Run: headless pygame with SDL's dummy video driver; simulated clock (each Clock.tick advances the game by its frame time, no real sleeping); random seed 0; keys injected as events and as key.get_pressed() state; mouse plan: one left click at the window centre at the start of phase 2, then a move to the lower-right quarter at the start of phase 3.
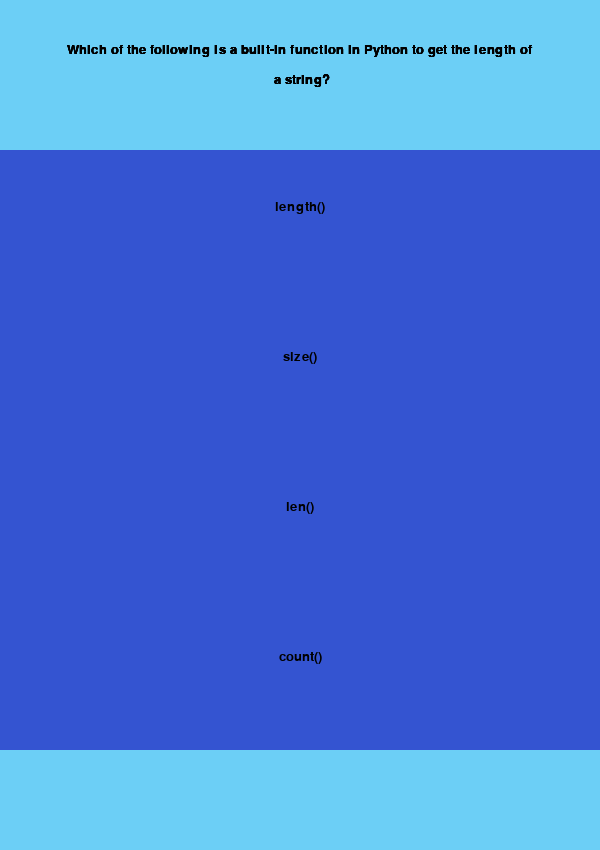
Frame 1 of 4 · flips 1–60 · no input
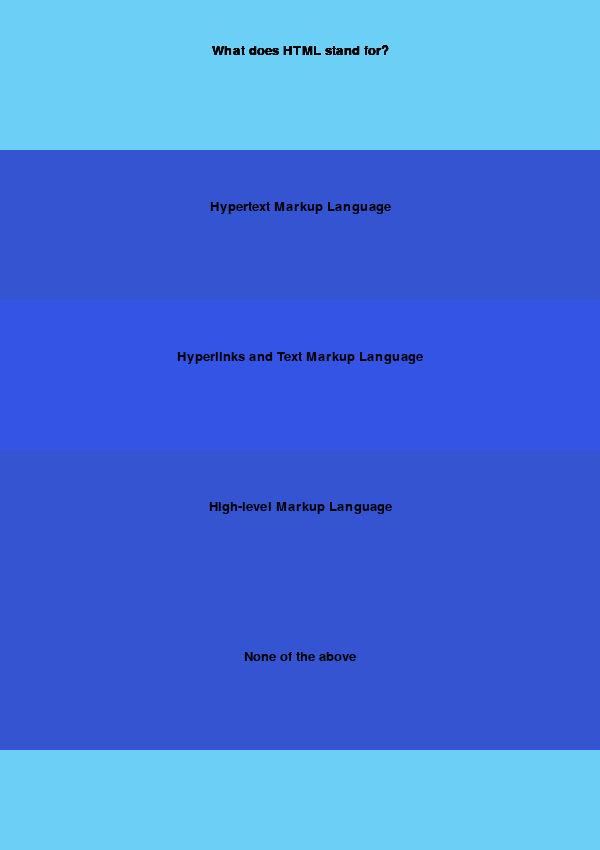
Frame 2 of 4 · flips 61–180 · clicked the window centre · tapped SPACE, RETURN · held RIGHT (→), D
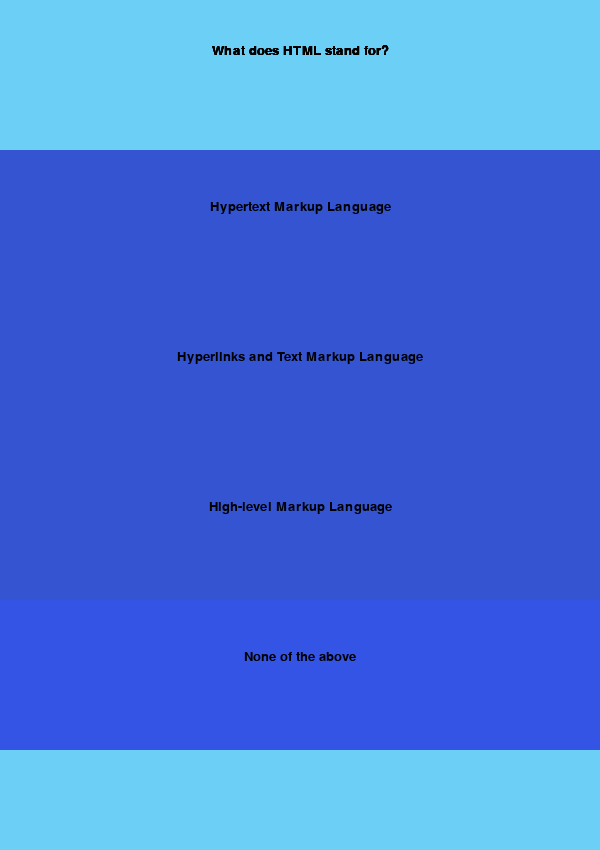
Frame 3 of 4 · flips 181–300 · moved the mouse to the lower-right quarter · held DOWN (↓), S
Frame 4 of 4 · flips 301–420 · held LEFT (←), A, UP (↑), W · screen unchanged from frame 3, image omitted

The pygame program that drew these frames:

import pygame
import random
# from tkinter import *
# from tkinter import messagebox
import time 
import sys

start_time = time.time()
incorrect=0
score=[0,0,0]
def new_line(s):
    if len(s)<75:
        return s," "
    ind=s.find(" ",75)
    return s[:ind],s[ind:]

def drawing(i,j):
    if not board[i]:
        screen.blit(box,j)
    elif board[i]=="X":
        pygame.draw.line(box, (0,0,0), (50,50),(150,150), width=5)
        pygame.draw.line(box, (0,0,0), (50,150),(150,50), width=5)
        screen.blit(box,j)
    else:
        pygame.draw.circle(box,(0,0,0),(100,100),50,width=5)
        screen.blit(box,j)

def player_wins(board):
    player="X"
    computer_mark="O"
    # check if the player has won horizontally
    if board[0] == board[1] == board[2] == player:
        return "player"
    elif board[3] == board[4] == board[5] == player:
        return "player"
    elif board[6] == board[7] == board[8] == player:
        return "player"
    # check if the player has won vertically
    elif board[0] == board[3] == board[6] == player:
        return "player"
    elif board[1] == board[4] == board[7] == player:
        return "player"
    elif board[2] == board[5] == board[8] == player:
        return "player"
    # check if the player has won diagonally
    elif board[0] == board[4] == board[8] == player:
        return "player"
    elif board[2] == board[4] == board[6] == player:
        return "player"
    # check if the computer has won horizontally
    elif board[0] == board[1] == board[2] == computer_mark:
        return "comp"
    elif board[3] == board[4] == board[5] == computer_mark:
        return "comp"
    elif board[6] == board[7] == board[8] == computer_mark:
        return "comp"
    # check if the computer has won vertically
    elif board[0] == board[3] == board[6] == computer_mark:
        return "comp"
    elif board[1] == board[4] == board[7] == computer_mark:
        return "comp"
    elif board[2] == board[5] == board[8] == computer_mark:
        return "comp"
    # check if the computer has won diagonally
    elif board[0] == board[4] == board[8] == computer_mark:
        return "comp"
    elif board[2] == board[4] == board[6] == computer_mark:
        return "comp"
    else:
        return False

def predict():
    copy=board[:]
    for i in range(len(copy)):
        copy=board[:]
        if copy[i]==None:
            copy[i]='X'
            if player_wins(copy):
                return i+1


# Define three sets of questions with varying difficulty levels
def questions():
    global easy_questions,medium_questions,hard_questions
    easy_questions = [
            {
                "question": "Which of the following is a high-level programming language?",
                "options": ["Assembly language", "Machine language", "C++", "None of the above"],
                "answer": "C++"
            },
            {
                "question": "Which of the following is a dynamically typed programming language?",
                "options": ["Java", "Python", "C#", "C"],
                "answer": "Python"
            },
            {
                "question": "Which of the following is a built-in function in Python to get the length of a string?",
                "options": ["length()", "size()", "len()", "count()"],
                "answer": "len()"
            },
            {
                "question": "What does HTML stand for?",
                "options": ["Hypertext Markup Language", "Hyperlinks and Text Markup Language", "High-level Markup Language", "None of the above"],
                "answer": "Hypertext Markup Language"
            },
            {
                "question": "What does HTML stand for?",
                "options": ["Hypertext Markup Language", "Hyperlinks and Text Markup Language", "High-level Markup Language", "None of the above"],
                "answer": "Hypertext Markup Language"
            },
            {
                "question": "Which of the following is a built-in function in Python to get the length of a string?",
                "options": ["length()", "size()", "len()", "count()"],
                "answer": "len()"
            }]  
    medium_questions = [
            {
                "question": "What is the output of the following code in Python? a = 5, b = 3, print(a // b)",
                "options": ["1", "1.67", "2", "2.5"],
                "answer": "2"
            },
            {
                "question": "What is the purpose of the 'finally' block in a try-except block in Python?",
                "options": ["To execute the code if the try block raises an exception", "To execute the code if the except block does not catch an exception", "To execute the code regardless of whether an exception is raised or not", "None of the above"],
                "answer": "To execute the code regardless of whether an exception is raised or not"
            },
            {
                "question": "Which of the following is a disadvantage of using a relational database?",
                "options": ["Low security", "Low scalability", "Low performance", "None of the above"],
                "answer": "Low scalability"
            },
            {
                "question": "What is the difference between an abstract class and an interface in Java?",
                "options": ["An abstract class can have constructor while interface cannot", "An interface can have concrete methods while abstract class cannot", "An abstract class can implement interfaces while interface cannot", "None of the above"],
                "answer": "An abstract class can have constructor while interface cannot"
            },
            {
                "question": "What is the difference between an abstract class and an interface in Java?",
                "options": ["An abstract class can have constructor while interface cannot", "An interface can have concrete methods while abstract class cannot", "An abstract class can implement interfaces while interface cannot", "None of the above"],
                "answer": "An abstract class can have constructor while interface cannot"
            }
        ]
    hard_questions = [
        {
        "question": "What is the output of the following code in JavaScript? for (var i = 0; i < 5; i++) { (function(j) { setTimeout(function(){console.log(j); }, j * 1000 );})(i)",
            "options": ["0 1 2 3 4", "1 2 3 4 5", "5 5 5 5 5", "None of the above"],
            "answer": "0 1 2 3 4"
        },
        {
            "question": "What is the difference between \"const\" and \"let\" in JavaScript?",
            "options": ["\"const\" variables can not be reassigned while \"let\" variables can be reassigned","\"const\" variables can only be declared once while \"let\" variables can be declared multiple times","\"const\" variables can only be declared inside functions while \"let\" variables can be declared both inside and outside functions","None of the above"],
            "answer": "\"const\" variables can only be reassigned once while \"let\" variables can be reassigned multiple times"
        },
        {
            "question": "Which of the following is a benefit of using a functional programming approach?",
            "options": ["It promotes side-effects and mutable state","It is only suitable for small-scale projects","It makes it easier to reason about the code and avoid bugs","None of the above"],
            "answer": "It makes it easier to reason about the code and avoid bugs"
        },
        {
            "question": "What is the purpose of the \"yield\" keyword in Python?",
            "options": ["To create a generator function","To define a variable as a generator","To terminate a generator function","None of the above"],
            "answer": "To create a generator function"
        }
    ]

questions()
pygame.init()
pygame.font.init()
screen=pygame.display.set_mode((600,850))
screen.fill((108, 207, 246))

font=pygame.font.SysFont('arial',40) 
small_font=pygame.font.SysFont('arial',20)

board=[None]*9
empty=[i for i in range(9)]
clock=pygame.time.Clock()
box=pygame.Surface((200,200))

get_question=True
option_box=pygame.Surface((600,150))
difficulty=1
phase="question"
wait=False,False
#creating rectangles for the game
box_rects=[]
for i in range(0,600,200):
    box_rects.append(box.get_rect(topleft=(i,150)))
for i in range(0,600,200):
    box_rects.append(box.get_rect(topleft=(i,350)))
for i in range(0,600,200):
    box_rects.append(box.get_rect(topleft=(i,550)))

option_box_rects=[]
for i in range(4):
    option_box_rects.append(option_box.get_rect(topleft=(0,150+i*150)))
while True:
    
    screen.fill((108, 207, 246))
    for i in pygame.event.get():
        if i.type==256:
            pygame.quit()
        if i.type==pygame.KEYDOWN:
            if i.key==pygame.K_SPACE and phase=="end_game":
                score=[0,0,0]
                difficulty=1
                board=[None]*9
                phase="question"
                wait=False,False
                get_question=True
                incorrect=0
                empty=[i for i in range(9)]
                questions()
    # pygame.draw.line(screen,(0,0,0),(200,150),(200,750),5)
    # pygame.draw.line(screen,(0,0,0),(400,150),(400,750),5)
    # pygame.draw.line(screen,(0,0,0),(0,150),(600,150),5)
    # pygame.draw.line(screen,(0,0,0),(0,350),(600,350),5)
    # pygame.draw.line(screen,(0,0,0),(0,550),(600,550),5)
    # pygame.draw.line(screen,(0,0,0),(0,150),(600,150),5)
    res=player_wins(board)
    #print(phase,res)
    mouse_buttons=pygame.mouse.get_pressed()
    if res=="player":
        for i,j in enumerate(box_rects):
            box.fill((52, 84, 209))
            drawing(i,j)
        txt=font.render("You Win!!",True,(0,0,0))
        txt_rect=txt.get_rect(center=(300,75))
        screen.blit(txt,txt_rect)
        pygame.display.update()
        time.sleep(2)
        res2=res
        res=''
        board=[None]*9
        phase="end_game"
        continue
    elif res=="comp":
        for i,j in enumerate(box_rects):
            box.fill((52, 84, 209))
            drawing(i,j)
        txt=font.render("Computer Wins!!",True,(0,0,0))
        txt_rect=txt.get_rect(center=(300,75))
        screen.blit(txt,txt_rect)
        pygame.display.update()
        time.sleep(2)
        res2=res
        res=''
        board=[None]*9
        phase="end_game"
        continue
    # To check for tie
    if not empty:
        for i,j in enumerate(box_rects):
            box.fill((52, 84, 209))
            drawing(i,j)
        txt=font.render("Tie!!",True,(0,0,0))
        txt_rect=txt.get_rect(center=(300,75))
        screen.blit(txt,txt_rect)
        pygame.display.update()
        time.sleep(3)
        exit()
    if phase=="player":
        move=predict()
        if move:
            txt=font.render(f"hint: You can win by marking position {move} ",True,(0,0,0))
        else:
            txt=font.render(f"hint: No hint available at the moment",True,(0,0,0))
        txt_rect=txt.get_rect(topleft=(30,780))
        screen.blit(txt,txt_rect)
        txt=font.render("Your turn!!",True,(0,0,0))
        txt_rect=txt.get_rect(center=(300,75))
        screen.blit(txt,txt_rect)
        
        #print(mouse_buttons)
        if wait[1] and wait[0]:
            screen.fill((108, 207, 246))
            for i,j in enumerate(box_rects):
                box.fill((52, 84, 209))
                drawing(i,j)
            txt=font.render("Question Time!!",True,(0,0,0))
            txt_rect=txt.get_rect(center=(300,75))
            screen.blit(txt,txt_rect)
            pygame.display.update()
            time.sleep(1)
            wait=False,False
            phase="question"
            continue
        elif not wait[1] and wait[0]:
            screen.fill((108, 207, 246))
            for i,j in enumerate(box_rects):
                box.fill((52, 84, 209))
                drawing(i,j)
            txt=font.render("Invalid!!",True,(0,0,0))
            txt_rect=txt.get_rect(center=(300,75))
            screen.blit(txt,txt_rect)
            pygame.display.update()
            time.sleep(1)
            wait=False,False

        mouse=pygame.mouse.get_pos()
        for i,j in enumerate(box_rects):
            box.fill((52, 84, 209))
            drawing(i,j)
            if j.collidepoint(mouse):
                #print(i+1)
                box.fill((52, 84, 230))
                drawing(i,j)
                if mouse_buttons[0]:
                    if not board[i]:
                        board[i]='X'
                        empty.remove(i)
                        wait=True,True
                    else:
                        wait=True,False

    elif phase=="comp":
        if empty:
            choice=random.choice(empty)
            board[choice]="O"
            empty.remove(choice)
        phase="question"
        #print(choice)
        screen.fill((108, 207, 246))
        for i,j in enumerate(box_rects):
            box.fill((52, 84, 209))
            drawing(i,j)
        txt=font.render("Computers turn!!",True,(0,0,0))
        txt_rect=txt.get_rect(center=(300,75))
        screen.blit(txt,txt_rect)
        pygame.display.update()
        time.sleep(1)
    elif phase=="question":
        #print(len(easy_questions))
        if difficulty==1 and get_question:
            question=easy_questions.pop()
            get_question=False
        elif difficulty==2 and get_question:
            question=medium_questions.pop()
            get_question=False
        elif difficulty==3 and get_question:
            question=hard_questions.pop()
            get_question=False
        #print(question)
        #print("in")
        screen.fill((108, 207, 246))
        #print(len(option_box_rects))
        mouse=pygame.mouse.get_pos()
        
        for i,j in enumerate(option_box_rects):
            if j.collidepoint(mouse):
                option_box.fill((52, 84, 230))
            else:
                option_box.fill((52, 84, 209))
            txt=small_font.render(question["options"][i],True,(0,0,0))
            #print(question["options"][i])
            txt_rect=txt.get_rect(midtop=(300,50))
            option_box.blit(txt,txt_rect)
            screen.blit(option_box,j)
            #print(new_line(question["question"]))
            txt=small_font.render(new_line(question["question"])[0],True,(0,0,0))
            txt_rect=txt.get_rect(center=(300,50))
            screen.blit(txt,txt_rect)
            txt=small_font.render(new_line(question["question"])[1],True,(0,0,0))
            txt_rect=txt.get_rect(center=(300,80))
            screen.blit(txt,txt_rect)
            #pygame.display.update()
            
    
        pygame.display.update()
        #time.sleep(2)
        #print(mouse)
        ans=-1
        if mouse_buttons[0]==True:
            for i,j in enumerate(option_box_rects):
                if j.collidepoint(mouse):
                    ans=i
            if ans!=-1:
                phase="result"
                get_question=True
                time.sleep(1)
    elif phase=="result":
        screen.fill((108, 207, 246))
        if question['options'][ans]==question['answer']:
            txt=small_font.render('Correct Answer!!',True,(0,0,0))
            txt_rect=txt.get_rect(center=(300,300))
            screen.blit(txt,txt_rect)
            if difficulty<3:difficulty+=1
            score[difficulty-1]+=1
            phase="player"
            
        else:
            txt=small_font.render('Wrong Answer!!',True,(0,0,0))
            txt_rect=txt.get_rect(center=(300,300))
            screen.blit(txt,txt_rect)
            phase="comp"
            incorrect+=1
        pygame.display.update()
        time.sleep(2)
    elif phase=="end_game":
        screen.fill((108, 207, 246)) 
        if res2=='player':
            txt=small_font.render(f'number of questions answered correctly: {sum(score)}',True,(0,0,0))
            txt_rect=txt.get_rect(center=(300,300))
            screen.blit(txt,txt_rect)
            txt=small_font.render(f'number of questions answered incorrectly: {incorrect}',True,(0,0,0))
            txt_rect=txt.get_rect(center=(300,350))
            screen.blit(txt,txt_rect)
            txt=font.render('Press space to try again!!',True,(0,0,0))
            txt_rect=txt.get_rect(center=(300,400))
            screen.blit(txt,txt_rect)
        elif res2=="comp":
            screen.blit(txt,txt_rect)
            txt=font.render('Computer wins!!',True,(0,0,0))
            txt_rect=txt.get_rect(center=(300,340))
            screen.blit(txt,txt_rect)
            txt=font.render('Press space to try again!!',True,(0,0,0))
            txt_rect=txt.get_rect(center=(300,400))
            screen.blit(txt,txt_rect)
        pygame.display.update() 
    pygame.display.update()
    clock.tick(60)
